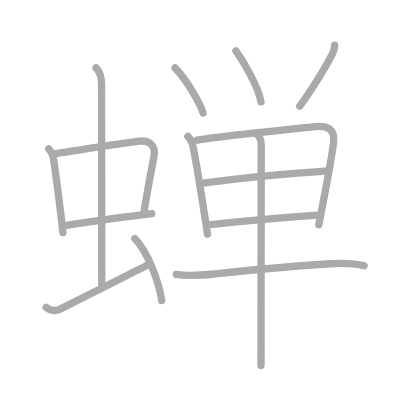
t = 0.00 s
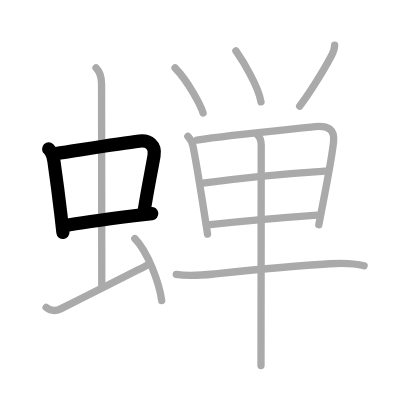
t = 3.00 s
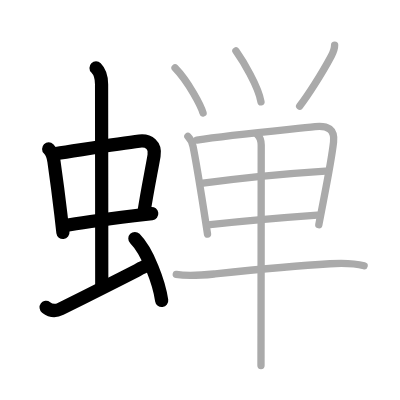
t = 6.00 s
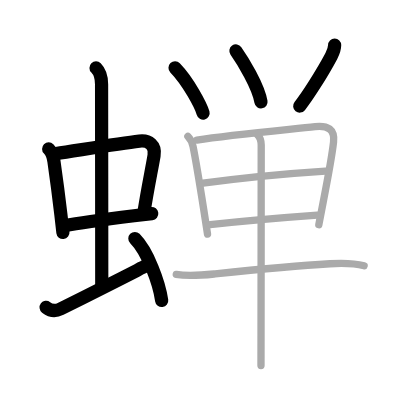
t = 9.00 s
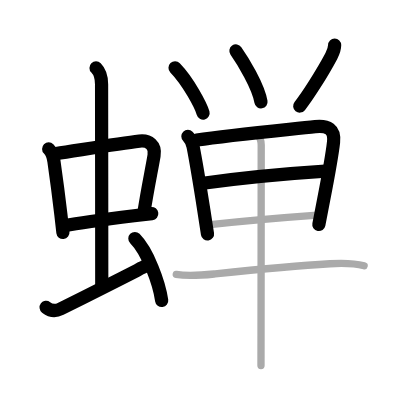
t = 12.00 s
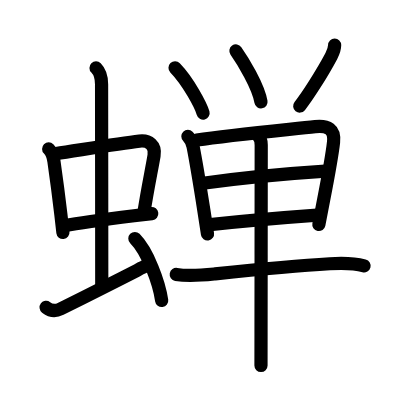
t = 15.00 s

The animated SVG that drew these frames (rendered in a browser with its animation timeline set to each time). Animation: 15 SMIL elements (animate=15); one cycle of 15.00 s.

<?xml version="1.0" standalone="no"?>
<!DOCTYPE svg PUBLIC "-//W3C//DTD SVG 1.1//EN"   "http://www.w3.org/Graphics/SVG/1.1/DTD/svg11.dtd">
<svg width="400px" height="400px"  version="1.1" xmlns="http://www.w3.org/2000/svg">
  <defs>
    <marker id="Triangle" viewBox="0 0 10 10" refX="0" refY="5" markerUnits="strokeWidth" markerWidth="3" style="stroke-opacity:0%;fill:#aaaaaa;" markerHeight="2" orient="auto">
      <path d="M 0 0 L 10 5 L 0 10 z" />
    </marker>
    
    <marker id="Arrow" viewBox="0 0 10 10" refX="5" refY="5" markerUnits="strokeWidth" markerWidth="1.8" style="stroke-opacity:0%;fill:#770000;" markerHeight="2" orient="auto">
      <path d="M 0 4 L 6 4 L 4 1 L 10 5 L 4 9 L 6 6 L 0 6 z" />
        <circle cx="5" cy="5" r="5" />
      </marker>
    
    <marker id="TriangleRed" viewBox="0 0 10 10" refX="0" refY="5" markerUnits="strokeWidth" markerWidth="3" style="stroke-opacity:0%;fill:#CC0000;" markerHeight="2" orient="auto">
      <path d="M 0 0 L 10 5 L 0 10 z" />
    </marker>
    
    <marker id="ArrowRed" viewBox="0 0 10 10" refX="5" refY="5" markerUnits="strokeWidth" markerWidth="1.8" style="stroke-opacity:0%;fill:#CC0000;" markerHeight="2" orient="auto">
      <path d="M 0 4 L 6 4 L 4 1 L 10 5 L 4 9 L 6 6 L 0 6 z" />
        <circle cx="5" cy="5" r="5" />
      </marker>
    
  </defs>
  
  <path style="fill:#ffffff; fill-opacity:100%; fill-rule:evenodd; stroke-width:0;" d="M 0 0 L 400px 0 L 400px 400px L 0 400px L 0 0" />

  <g transform="scale(3.6697247706422 3.6697247706422)">
<path style="fill:none; fill-opacity:0%; fill-rule:evenodd; stroke:#aaaaaa; stroke-opacity:100%; stroke-width: 1.5pt; stroke-linejoin:round; stroke-linecap:round;" d="M13.26 40.59c0.89 0.89 1.28 2.25 1.44 3.4c0.69 4.83 1.29 9.36 1.88 14.38c0.19 1.62 0.38 3.29 0.57 5.03"></path>
<path style="fill:none; fill-opacity:0%; fill-rule:evenodd; stroke:#aaaaaa; stroke-opacity:100%; stroke-width: 1.5pt; stroke-linejoin:round; stroke-linecap:round;" d="M15.31 41.86c5.68-0.84 17.01-2.74 22.68-3.4c2.62-0.3 4.47 1.16 3.99 3.94c-0.74 4.34-1.71 8.7-2.84 15.97"></path>
<path style="fill:none; fill-opacity:0%; fill-rule:evenodd; stroke:#aaaaaa; stroke-opacity:100%; stroke-width: 1.5pt; stroke-linejoin:round; stroke-linecap:round;" d="M17.65 61.49c4.09-0.76 12.14-1.83 18.87-2.69c1.72-0.22 3.36-0.42 4.83-0.6"></path>
<path style="fill:none; fill-opacity:0%; fill-rule:evenodd; stroke:#aaaaaa; stroke-opacity:100%; stroke-width: 1.5pt; stroke-linejoin:round; stroke-linecap:round;" d="M26.17 18.5c1.35 1.35 1.51 2.75 1.51 4.47c0 4.78 0.05 41.28 0.05 54.66"></path>
<path style="fill:none; fill-opacity:0%; fill-rule:evenodd; stroke:#aaaaaa; stroke-opacity:100%; stroke-width: 1.5pt; stroke-linejoin:round; stroke-linecap:round;" d="M12.57 83.77c1.41 1.09 2.62 1.05 3.95 0.39C30.88 77 33.75 75.5 40.38 72.12"></path>
<path style="fill:none; fill-opacity:0%; fill-rule:evenodd; stroke:#aaaaaa; stroke-opacity:100%; stroke-width: 1.5pt; stroke-linejoin:round; stroke-linecap:round;" d="M36.75 65c3.5 3.5 6.62 12.05 7.31 16.89"></path>
<path style="fill:none; fill-opacity:0%; fill-rule:evenodd; stroke:#aaaaaa; stroke-opacity:100%; stroke-width: 1.5pt; stroke-linejoin:round; stroke-linecap:round;" d="M47.7 18.49c3.68 3.79 7.12 10.42 7.64 12.32"></path>
<path style="fill:none; fill-opacity:0%; fill-rule:evenodd; stroke:#aaaaaa; stroke-opacity:100%; stroke-width: 1.5pt; stroke-linejoin:round; stroke-linecap:round;" d="M64.29 13.89c1.87 2.64 6.09 9.57 6.83 13.87"></path>
<path style="fill:none; fill-opacity:0%; fill-rule:evenodd; stroke:#aaaaaa; stroke-opacity:100%; stroke-width: 1.5pt; stroke-linejoin:round; stroke-linecap:round;" d="M91.19 12.28c0 0.97-0.41 2.05-0.91 3c-2.65 4.98-6.67 11.2-8.62 13.63"></path>
<path style="fill:none; fill-opacity:0%; fill-rule:evenodd; stroke:#aaaaaa; stroke-opacity:100%; stroke-width: 1.5pt; stroke-linejoin:round; stroke-linecap:round;" d="M51.2 37.15c0.82 0.82 1.17 1.6 1.41 2.78c0.71 3.55 1.76 9.89 2.93 17.33c0.33 2.1 0.67 4.29 1.01 6.53"></path>
<path style="fill:none; fill-opacity:0%; fill-rule:evenodd; stroke:#aaaaaa; stroke-opacity:100%; stroke-width: 1.5pt; stroke-linejoin:round; stroke-linecap:round;" d="M53.66 38.16c9.13-1.42 24.85-2.85 32.23-3.66c3.43-0.37 5.4 0.72 5 4.25c-0.42 3.74-1.69 10.5-2.71 15.76c-0.59 3.04-1.09 5.58-1.3 6.73"></path>
<path style="fill:none; fill-opacity:0%; fill-rule:evenodd; stroke:#aaaaaa; stroke-opacity:100%; stroke-width: 1.5pt; stroke-linejoin:round; stroke-linecap:round;" d="M55.32 49.92c12.43-1.67 21.93-2.55 33.35-3.28"></path>
<path style="fill:none; fill-opacity:0%; fill-rule:evenodd; stroke:#aaaaaa; stroke-opacity:100%; stroke-width: 1.5pt; stroke-linejoin:round; stroke-linecap:round;" d="M57.25 61.22C68.75 60 74.5 59.5 86.45 58.64"></path>
<path style="fill:none; fill-opacity:0%; fill-rule:evenodd; stroke:#aaaaaa; stroke-opacity:100%; stroke-width: 1.5pt; stroke-linejoin:round; stroke-linecap:round;" d="M48.03 74.78c3.52 0.62 7.03 0.23 10.6-0.14c12.25-1.27 20.87-2.14 31.25-2.76c3.17-0.19 6.26-0.25 9.34 0.55"></path>
<path style="fill:none; fill-opacity:0%; fill-rule:evenodd; stroke:#aaaaaa; stroke-opacity:100%; stroke-width: 1.5pt; stroke-linejoin:round; stroke-linecap:round;" d="M70.13 36.67c0.73 0.73 1.05 1.83 1.05 2.85c0 4.28-0.03 35.54-0.05 51.23c0 4.96-0.01 8.37-0.01 8.88"></path>

<path style="fill:none; fill-opacity:0%; fill-rule:evenodd; stroke:#000000; stroke-opacity:100%; stroke-width: 2.7pt; stroke-linejoin:round; stroke-linecap:round;" d="M13.26 40.59c0.89 0.89 1.28 2.25 1.44 3.4c0.69 4.83 1.29 9.36 1.88 14.38c0.19 1.62 0.38 3.29 0.57 5.03" pathLength="100" stroke-dashoffset="100" stroke-dasharray="100 105"><animate id="dashAnim1" attributeName="stroke-dashoffset" from="100" to="0" dur="1s" calcMode="linear" fill="freeze"/></path>
<path style="fill:none; fill-opacity:0%; fill-rule:evenodd; stroke:#000000; stroke-opacity:100%; stroke-width: 2.7pt; stroke-linejoin:round; stroke-linecap:round;" d="M15.31 41.86c5.68-0.84 17.01-2.74 22.68-3.4c2.62-0.3 4.47 1.16 3.99 3.94c-0.74 4.34-1.71 8.7-2.84 15.97" pathLength="100" stroke-dashoffset="100" stroke-dasharray="100 105"><animate id="dashAnim2" attributeName="stroke-dashoffset" from="100" to="0" dur="1s" calcMode="linear" begin="dashAnim1.end" fill="freeze"/></path>
<path style="fill:none; fill-opacity:0%; fill-rule:evenodd; stroke:#000000; stroke-opacity:100%; stroke-width: 2.7pt; stroke-linejoin:round; stroke-linecap:round;" d="M17.65 61.49c4.09-0.76 12.14-1.83 18.87-2.69c1.72-0.22 3.36-0.42 4.83-0.6" pathLength="100" stroke-dashoffset="100" stroke-dasharray="100 105"><animate id="dashAnim3" attributeName="stroke-dashoffset" from="100" to="0" dur="1s" calcMode="linear" begin="dashAnim2.end" fill="freeze"/></path>
<path style="fill:none; fill-opacity:0%; fill-rule:evenodd; stroke:#000000; stroke-opacity:100%; stroke-width: 2.7pt; stroke-linejoin:round; stroke-linecap:round;" d="M26.17 18.5c1.35 1.35 1.51 2.75 1.51 4.47c0 4.78 0.05 41.28 0.05 54.66" pathLength="100" stroke-dashoffset="100" stroke-dasharray="100 105"><animate id="dashAnim4" attributeName="stroke-dashoffset" from="100" to="0" dur="1s" calcMode="linear" begin="dashAnim3.end" fill="freeze"/></path>
<path style="fill:none; fill-opacity:0%; fill-rule:evenodd; stroke:#000000; stroke-opacity:100%; stroke-width: 2.7pt; stroke-linejoin:round; stroke-linecap:round;" d="M12.57 83.77c1.41 1.09 2.62 1.05 3.95 0.39C30.88 77 33.75 75.5 40.38 72.12" pathLength="100" stroke-dashoffset="100" stroke-dasharray="100 105"><animate id="dashAnim5" attributeName="stroke-dashoffset" from="100" to="0" dur="1s" calcMode="linear" begin="dashAnim4.end" fill="freeze"/></path>
<path style="fill:none; fill-opacity:0%; fill-rule:evenodd; stroke:#000000; stroke-opacity:100%; stroke-width: 2.7pt; stroke-linejoin:round; stroke-linecap:round;" d="M36.75 65c3.5 3.5 6.62 12.05 7.31 16.89" pathLength="100" stroke-dashoffset="100" stroke-dasharray="100 105"><animate id="dashAnim6" attributeName="stroke-dashoffset" from="100" to="0" dur="1s" calcMode="linear" begin="dashAnim5.end" fill="freeze"/></path>
<path style="fill:none; fill-opacity:0%; fill-rule:evenodd; stroke:#000000; stroke-opacity:100%; stroke-width: 2.7pt; stroke-linejoin:round; stroke-linecap:round;" d="M47.7 18.49c3.68 3.79 7.12 10.42 7.64 12.32" pathLength="100" stroke-dashoffset="100" stroke-dasharray="100 105"><animate id="dashAnim7" attributeName="stroke-dashoffset" from="100" to="0" dur="1s" calcMode="linear" begin="dashAnim6.end" fill="freeze"/></path>
<path style="fill:none; fill-opacity:0%; fill-rule:evenodd; stroke:#000000; stroke-opacity:100%; stroke-width: 2.7pt; stroke-linejoin:round; stroke-linecap:round;" d="M64.29 13.89c1.87 2.64 6.09 9.57 6.83 13.87" pathLength="100" stroke-dashoffset="100" stroke-dasharray="100 105"><animate id="dashAnim8" attributeName="stroke-dashoffset" from="100" to="0" dur="1s" calcMode="linear" begin="dashAnim7.end" fill="freeze"/></path>
<path style="fill:none; fill-opacity:0%; fill-rule:evenodd; stroke:#000000; stroke-opacity:100%; stroke-width: 2.7pt; stroke-linejoin:round; stroke-linecap:round;" d="M91.19 12.28c0 0.97-0.41 2.05-0.91 3c-2.65 4.98-6.67 11.2-8.62 13.63" pathLength="100" stroke-dashoffset="100" stroke-dasharray="100 105"><animate id="dashAnim9" attributeName="stroke-dashoffset" from="100" to="0" dur="1s" calcMode="linear" begin="dashAnim8.end" fill="freeze"/></path>
<path style="fill:none; fill-opacity:0%; fill-rule:evenodd; stroke:#000000; stroke-opacity:100%; stroke-width: 2.7pt; stroke-linejoin:round; stroke-linecap:round;" d="M51.2 37.15c0.82 0.82 1.17 1.6 1.41 2.78c0.71 3.55 1.76 9.89 2.93 17.33c0.33 2.1 0.67 4.29 1.01 6.53" pathLength="100" stroke-dashoffset="100" stroke-dasharray="100 105"><animate id="dashAnim10" attributeName="stroke-dashoffset" from="100" to="0" dur="1s" calcMode="linear" begin="dashAnim9.end" fill="freeze"/></path>
<path style="fill:none; fill-opacity:0%; fill-rule:evenodd; stroke:#000000; stroke-opacity:100%; stroke-width: 2.7pt; stroke-linejoin:round; stroke-linecap:round;" d="M53.66 38.16c9.13-1.42 24.85-2.85 32.23-3.66c3.43-0.37 5.4 0.72 5 4.25c-0.42 3.74-1.69 10.5-2.71 15.76c-0.59 3.04-1.09 5.58-1.3 6.73" pathLength="100" stroke-dashoffset="100" stroke-dasharray="100 105"><animate id="dashAnim11" attributeName="stroke-dashoffset" from="100" to="0" dur="1s" calcMode="linear" begin="dashAnim10.end" fill="freeze"/></path>
<path style="fill:none; fill-opacity:0%; fill-rule:evenodd; stroke:#000000; stroke-opacity:100%; stroke-width: 2.7pt; stroke-linejoin:round; stroke-linecap:round;" d="M55.32 49.92c12.43-1.67 21.93-2.55 33.35-3.28" pathLength="100" stroke-dashoffset="100" stroke-dasharray="100 105"><animate id="dashAnim12" attributeName="stroke-dashoffset" from="100" to="0" dur="1s" calcMode="linear" begin="dashAnim11.end" fill="freeze"/></path>
<path style="fill:none; fill-opacity:0%; fill-rule:evenodd; stroke:#000000; stroke-opacity:100%; stroke-width: 2.7pt; stroke-linejoin:round; stroke-linecap:round;" d="M57.25 61.22C68.75 60 74.5 59.5 86.45 58.64" pathLength="100" stroke-dashoffset="100" stroke-dasharray="100 105"><animate id="dashAnim13" attributeName="stroke-dashoffset" from="100" to="0" dur="1s" calcMode="linear" begin="dashAnim12.end" fill="freeze"/></path>
<path style="fill:none; fill-opacity:0%; fill-rule:evenodd; stroke:#000000; stroke-opacity:100%; stroke-width: 2.7pt; stroke-linejoin:round; stroke-linecap:round;" d="M48.03 74.78c3.52 0.62 7.03 0.23 10.6-0.14c12.25-1.27 20.87-2.14 31.25-2.76c3.17-0.19 6.26-0.25 9.34 0.55" pathLength="100" stroke-dashoffset="100" stroke-dasharray="100 105"><animate id="dashAnim14" attributeName="stroke-dashoffset" from="100" to="0" dur="1s" calcMode="linear" begin="dashAnim13.end" fill="freeze"/></path>
<path style="fill:none; fill-opacity:0%; fill-rule:evenodd; stroke:#000000; stroke-opacity:100%; stroke-width: 2.7pt; stroke-linejoin:round; stroke-linecap:round;" d="M70.13 36.67c0.73 0.73 1.05 1.83 1.05 2.85c0 4.28-0.03 35.54-0.05 51.23c0 4.96-0.01 8.37-0.01 8.88" pathLength="100" stroke-dashoffset="100" stroke-dasharray="100 105"><animate id="dashAnim15" attributeName="stroke-dashoffset" from="100" to="0" dur="1s" calcMode="linear" begin="dashAnim14.end" fill="freeze"/></path>

</g>

</svg>  
          
